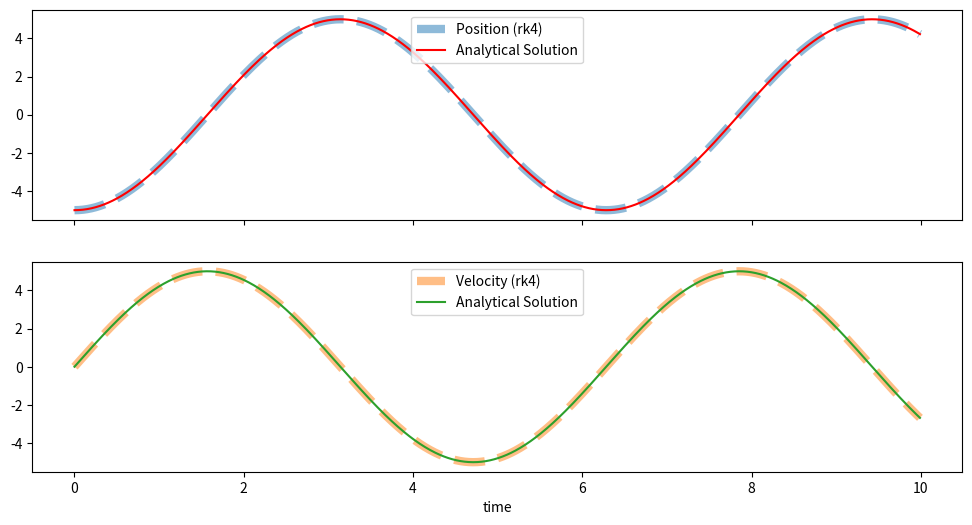

Source code (Python):
# %%

import numpy as np
import numpy.linalg as la
from matplotlib import pyplot as plt

# %%


class ExplicitRungeKutta:
    """
    Initialize this class by giving the number of stages s, the Runge-Kutta matrix,
    which must be a s by s numpy array, with zeros filling the unneeded entries,
    and two arrays of coefficients, c and b, of length s.
    It yields an object capable of solving an IVP using an RK method with the
    given parameters. To solve such an IVP, use the method `solve`.
    """

    def __init__(self, s: int, A: np.array, c: np.array, b: np.array):
        self.s = s
        self.A = A
        self.c = c
        self.b = b
        # self.ks = lambda f, t, y, h: self.yield_ks(f, t, y, h)

    def yield_ks(self, f, t_n, y_n, h):
        dim = len(y_n)
        # print(dim)
        ks = np.zeros((dim, self.s))
        # print(ks[:, 0])
        ks[:, 0] = f(
            t_n + self.c[0] * h, y_n + h * np.sum(ks[:, :0] * self.A[0][:1], axis=1)
        )
        for s in range(1, self.s):
            # print(ks[:, :s], self.A[s][:s])
            ks[:, s] = f(
                t_n + self.c[s] * h,
                y_n + h * np.sum(ks[:, :s] * self.A[s][:s], axis=1),
            )
        return ks

    def y(self, f, t_n, y_n, h):
        ks = self.yield_ks(f, t_n, y_n, h)
        return y_n + h * np.sum(self.b * ks, axis=1)

    def solve(self, f, t0, tf, y0, h):
        """
        Use this method to solve an IVP.

        Args:
            f (function): the function f(t, y)
            t0 (float): the initial point of the solution's interval
            tf (float): the endpoint of the solution's interval
            y0 (float): the value of y(t) at t0
            h (float): the size of the step to be used

        Returns:
            (ts, ys) (tuple): returns a tuple of numpy arrays,
            the first entry being the array of t_n's and the second
            the array of the corresponding y_n's.

        """
        ys = [y0]
        interval = np.arange(t0, tf, h)

        y = lambda t_n, y_n: self.y(f, t_n, y_n, h)

        for t_n in interval[1:]:
            ys.append(y(t_n, ys[-1]))

        return interval, np.array(ys)


class RK4(ExplicitRungeKutta):
    """
    Initializes the general class `ExplicitRungeKutta` with the parameters for
    the classic RK4 method. No arguments are needed.
    """

    def __init__(self):
        super().__init__(
            s=4,
            A=np.array([[0, 0, 0, 0], [0.5, 0, 0, 0], [0, 0.5, 0, 0], [0, 0, 1, 0]]),
            c=np.array([0, 0.5, 0.5, 1]),
            b=np.array([1 / 6, 1 / 3, 1 / 3, 1 / 6]),
        )


# %%


def F(t, y):
    """
    evaluate the SHO at time t and y=y.
    Note: this diff eq has no time dependence
    """
    k = 1
    v = y[1]
    a = -(k ** 2) * y[0]
    return np.array([v, a])

    # Running a small integration


y0 = np.array([-5, 0])  # initialize oscillator at x = -5, with 0 velocity.
t0 = 0
tf = 10
h = 0.01
rk4 = RK4()
# %%
rk4.A
ts, ys = rk4.solve(F, t0, tf, y0, h)
# Running a small integration
# %%

analytical_solution = -5 * np.cos(ts)
analytical_velocity = 5 * np.sin(ts)
fig, ax = plt.subplots(2, 1, figsize=(12, 6), sharex=True)
ax[0].plot(ts, ys[:, 0], color="C0", lw=6, ls="--", label="Position (rk4)", alpha=0.5)
ax[0].plot(ts, analytical_solution, color="r", label="Analytical Solution")
ax[1].plot(ts, ys[:, 1], color="C1", lw=6, alpha=0.5, ls="--", label="Velocity (rk4)")
ax[1].plot(ts, analytical_velocity, "C2", label="Analytical Solution")
ax[0].legend(loc="upper center")
ax[1].legend(loc="upper center")
ax[-1].set_xlabel("time")

fig


# %%
